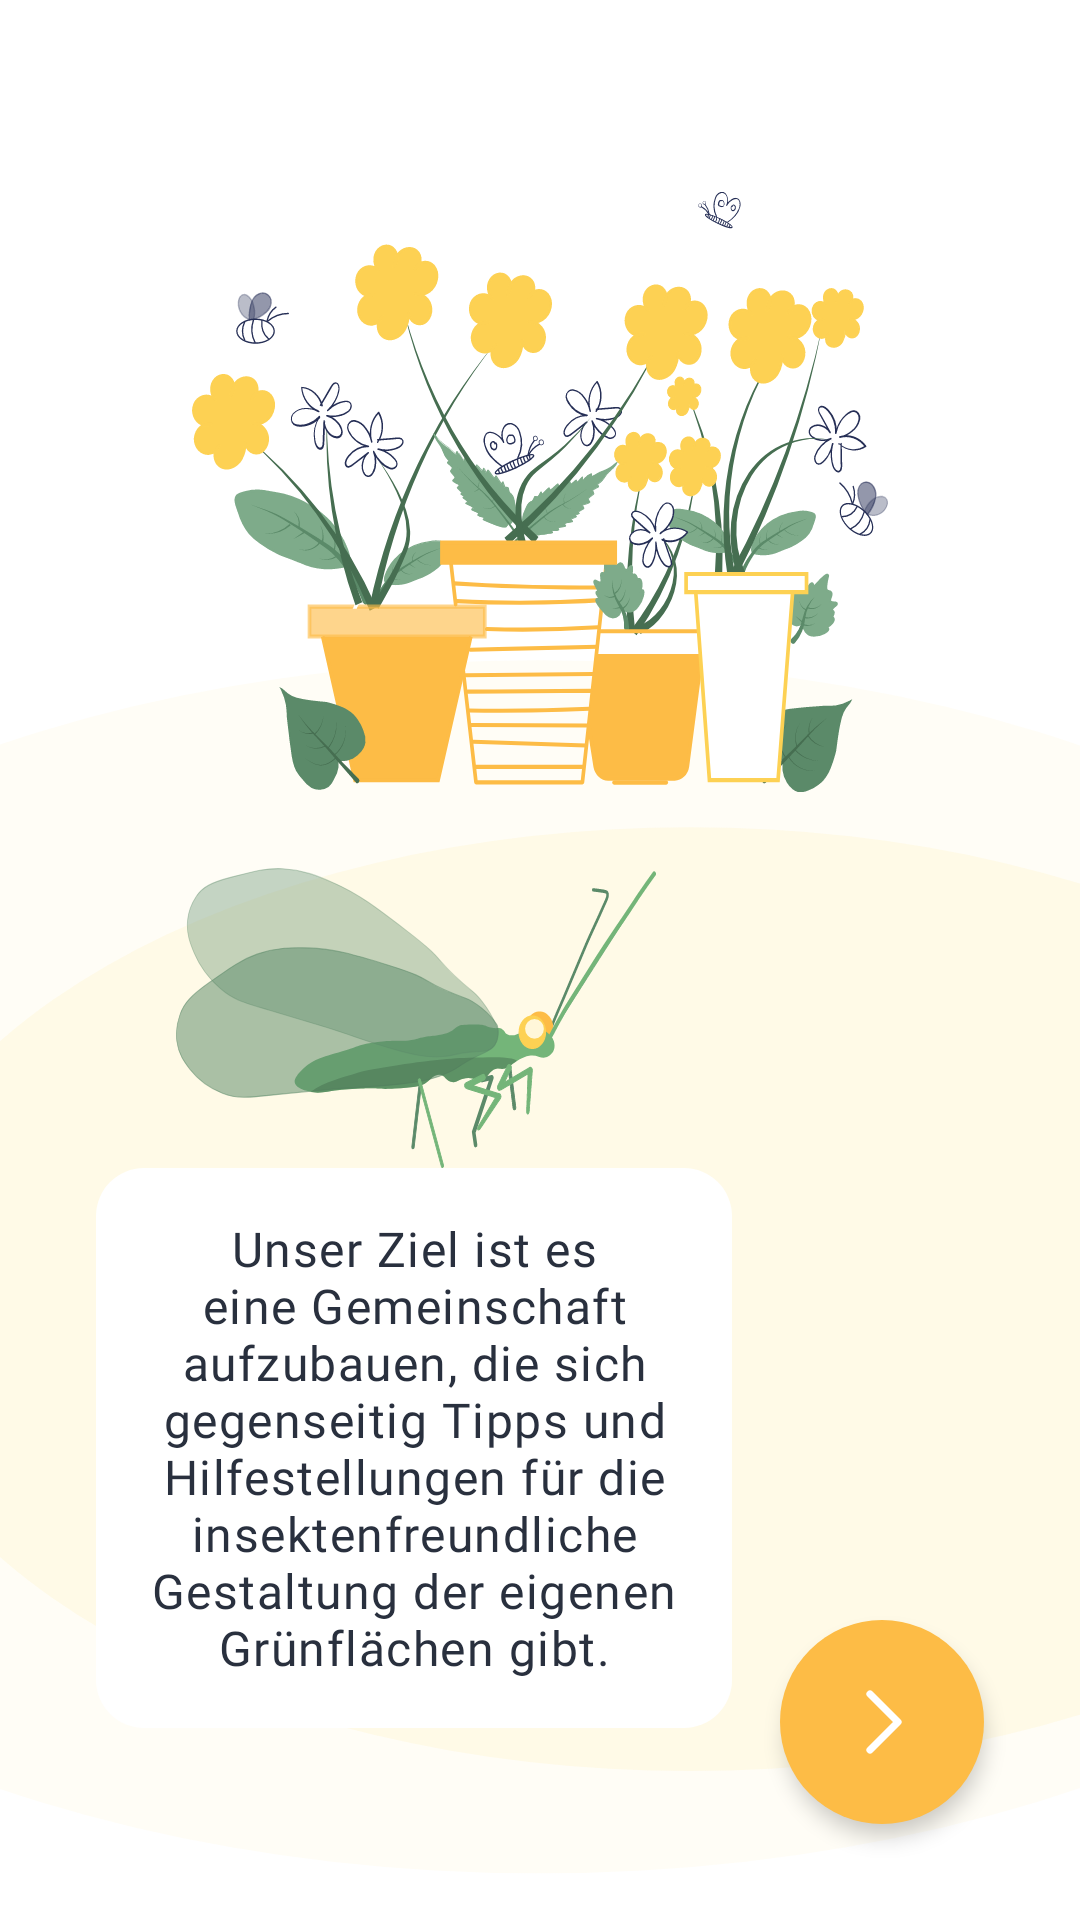

Here is an Android app screen rendered from its layout file. Give the layout XML and the strings, colors and styles it references.
<!-- AndroidManifest.xml: application theme Theme.ResrClient -->
<!-- res/layout/fragment_onboarding_1.xml -->
<?xml version="1.0" encoding="utf-8"?>
<FrameLayout xmlns:android="http://schemas.android.com/apk/res/android"
    xmlns:app="http://schemas.android.com/apk/res-auto"
    xmlns:tools="http://schemas.android.com/tools"
    android:layout_width="match_parent"
    android:layout_height="match_parent"
    tools:context=".activities.fragment_onboarding_1">

    <androidx.constraintlayout.widget.ConstraintLayout
        android:layout_width="match_parent"
        android:layout_height="match_parent">

        <View
            android:id="@+id/view10"
            android:layout_width="0dp"
            android:layout_height="0dp"
            android:layout_marginTop="140dp"
            android:background="@drawable/transparent_bg_element_2"
            app:layout_constraintBottom_toBottomOf="parent"
            app:layout_constraintEnd_toEndOf="parent"
            app:layout_constraintStart_toStartOf="parent"
            app:layout_constraintTop_toTopOf="@+id/view8" />

        <View
            android:id="@+id/view8"
            android:layout_width="0dp"
            android:layout_height="200dp"
            android:layout_marginStart="64dp"
            android:layout_marginLeft="64dp"
            android:layout_marginTop="64dp"
            android:layout_marginEnd="64dp"
            android:layout_marginRight="64dp"
            android:background="@drawable/ic__10923_onboarding_3"
            app:layout_constraintEnd_toEndOf="parent"
            app:layout_constraintHorizontal_bias="0.5"
            app:layout_constraintStart_toStartOf="parent"
            app:layout_constraintTop_toTopOf="parent" />



        <ImageButton
            android:id="@+id/onboarding_frag1tofrag2btn"
            android:layout_width="wrap_content"
            android:layout_height="wrap_content"
            android:layout_marginEnd="32dp"
            android:layout_marginRight="32dp"
            android:layout_marginBottom="32dp"
            android:background="@drawable/round_button"
            android:elevation="4dp"
            android:src="@drawable/ic_right"
            app:layout_constraintBottom_toBottomOf="parent"
            app:layout_constraintEnd_toEndOf="parent" />

        <TextView
            android:id="@+id/textView5"
            android:layout_width="wrap_content"
            android:layout_height="wrap_content"
            android:layout_marginTop="16dp"
            android:fontFamily="@font/comfortaa"
            android:text="Tausche dich aus!"
            android:textAppearance="@style/H1"
            android:textColor="@color/fontcolor"
            app:layout_constraintEnd_toStartOf="@+id/view10"
            app:layout_constraintStart_toEndOf="@+id/view10"
            app:layout_constraintTop_toBottomOf="@+id/view8" />

        <View
            android:id="@+id/view11"
            android:layout_width="160dp"
            android:layout_height="100dp"
            android:background="@drawable/ic__10923_florfliege"
            app:layout_constraintBottom_toTopOf="@+id/textView10"
            app:layout_constraintEnd_toEndOf="parent"
            app:layout_constraintHorizontal_bias="0.158"
            app:layout_constraintStart_toStartOf="@+id/textView10" />

        <TextView
            android:id="@+id/textView10"
            android:layout_width="0dp"
            android:layout_height="wrap_content"
            android:layout_marginStart="32dp"
            android:layout_marginLeft="32dp"
            android:layout_marginEnd="16dp"
            android:layout_marginRight="16dp"
            android:layout_marginBottom="32dp"
            android:background="@drawable/input_field"
            android:fontFamily="@font/nunito"
            android:gravity="center"
            android:padding="16dp"
            android:text="Unser Ziel ist es eine Gemeinschaft aufzubauen, die sich gegenseitig Tipps und Hilfestellungen für die insektenfreundliche Gestaltung der eigenen Grünflächen gibt."
            android:textAppearance="@style/B1"
            android:textColor="@color/fontcolor"
            app:layout_constraintBottom_toBottomOf="@+id/onboarding_frag1tofrag2btn"
            app:layout_constraintEnd_toStartOf="@+id/onboarding_frag1tofrag2btn"
            app:layout_constraintStart_toStartOf="parent" />

    </androidx.constraintlayout.widget.ConstraintLayout>

</FrameLayout>
<!-- resources referenced by this layout -->
<resources>
  <color name="fontcolor">#29303E</color>
  <!-- drawable ic__10923_florfliege: vector/xml drawable (drawable, 11335 chars, omitted) -->
  <!-- drawable ic__10923_onboarding_3: vector/xml drawable (drawable, 105782 chars, omitted) -->
  <!-- drawable ic_right (drawable) -->
  <vector xmlns:android="http://schemas.android.com/apk/res/android"
      android:width="32dp"
      android:height="32dp"
      android:viewportWidth="32"
      android:viewportHeight="32">
    <path
        android:pathData="M12.0001,6.6667L21.3335,16L12.0001,25.3334"
        android:strokeLineJoin="round"
        android:strokeWidth="2.4"
        android:fillColor="#00000000"
        android:strokeColor="#ffffff"
        android:strokeLineCap="round"/>
  </vector>
  <!-- drawable input_field (drawable) -->
  <?xml version="1.0" encoding="utf-8"?>
  <selector
      xmlns:android="http://schemas.android.com/apk/res/android">
      <item android:state_enabled="true" android:state_focused="true">
          
          <shape android:layout_height="wrap_content" android:shape="rectangle">
              <solid android:color="@color/white" />
              <corners android:radius="16dp" />
              <stroke android:width="1dp" android:color="@color/green01" />
          </shape>
      </item>
  
      <item android:state_enabled="true">
          
          <shape android:shape="rectangle">
              <solid android:color="@color/white" />
              <corners android:radius="16dp" />
          </shape>
      </item>
  
  </selector>
  <!-- drawable round_button (drawable) -->
  <?xml version="1.0" encoding="utf-8"?>
  <shape xmlns:android="http://schemas.android.com/apk/res/android"
      android:shape="oval"  >
      <solid
          android:color="@color/orange"
          />
      <size
          android:width="68dp"
          android:height="68dp"
          />
  </shape>
  <!-- drawable transparent_bg_element_2 (drawable) -->
  <vector xmlns:android="http://schemas.android.com/apk/res/android"
      android:width="200dp"
      android:height="200dp"
      android:viewportWidth="411"
      android:viewportHeight="869">
    <group>
      <clip-path
          android:pathData="M0,0h411v869h-411z"/>
      <path
          android:pathData="M205,435m-403,0a403,403 0,1 1,806 0a403,403 0,1 1,-806 0"
          android:fillColor="#FFF7D9"
          android:fillAlpha="0.25"/>
      <path
          android:pathData="M262.5,456.5m-313.5,0a313.5,313.5 0,1 1,627 0a313.5,313.5 0,1 1,-627 0"
          android:fillColor="#FFF7D9"
          android:fillAlpha="0.5"/>
    </group>
  </vector>
  <style name="B1" parent="@style/TextAppearance.MaterialComponents.Body1">
          <item name="font">@font/nunito</item>
          <item name="android:textStyle">normal</item>
          <item name="android:textSize">16sp</item>
          <item name="android:fontWeight">400</item>
      </style>
  <style name="H1" parent="@style/TextAppearance.MaterialComponents.Headline1">
          <item name="font">@font/comfortaa</item>
          <item name="android:textStyle">normal</item>
          <item name="android:textSize">24sp</item>
          <item name="android:fontWeight">400</item>
      </style>
  <style name="Theme.ResrClient" parent="Theme.MaterialComponents.DayNight.NoActionBar">
          
          <item name="colorPrimary">@color/purple_500</item>
          <item name="colorPrimaryVariant">@color/white</item>
          <item name="colorOnPrimary">@color/white</item>
          
          <item name="colorSecondary">@color/teal_200</item>
          <item name="colorSecondaryVariant">@color/teal_700</item>
          <item name="colorOnSecondary">@color/black</item>
          
          <item name="android:statusBarColor" tools:targetApi="l">?attr/colorPrimaryVariant</item>
          
      </style>
  <color name="white">#FFFFFF</color>
  <color name="green01">#466E51</color>
  <color name="orange">#FDBC46</color>
  <color name="purple_500">#FF6200EE</color>
  <color name="teal_200">#FF03DAC5</color>
  <color name="teal_700">#FF018786</color>
  <color name="black">#FF000000</color>
</resources>
